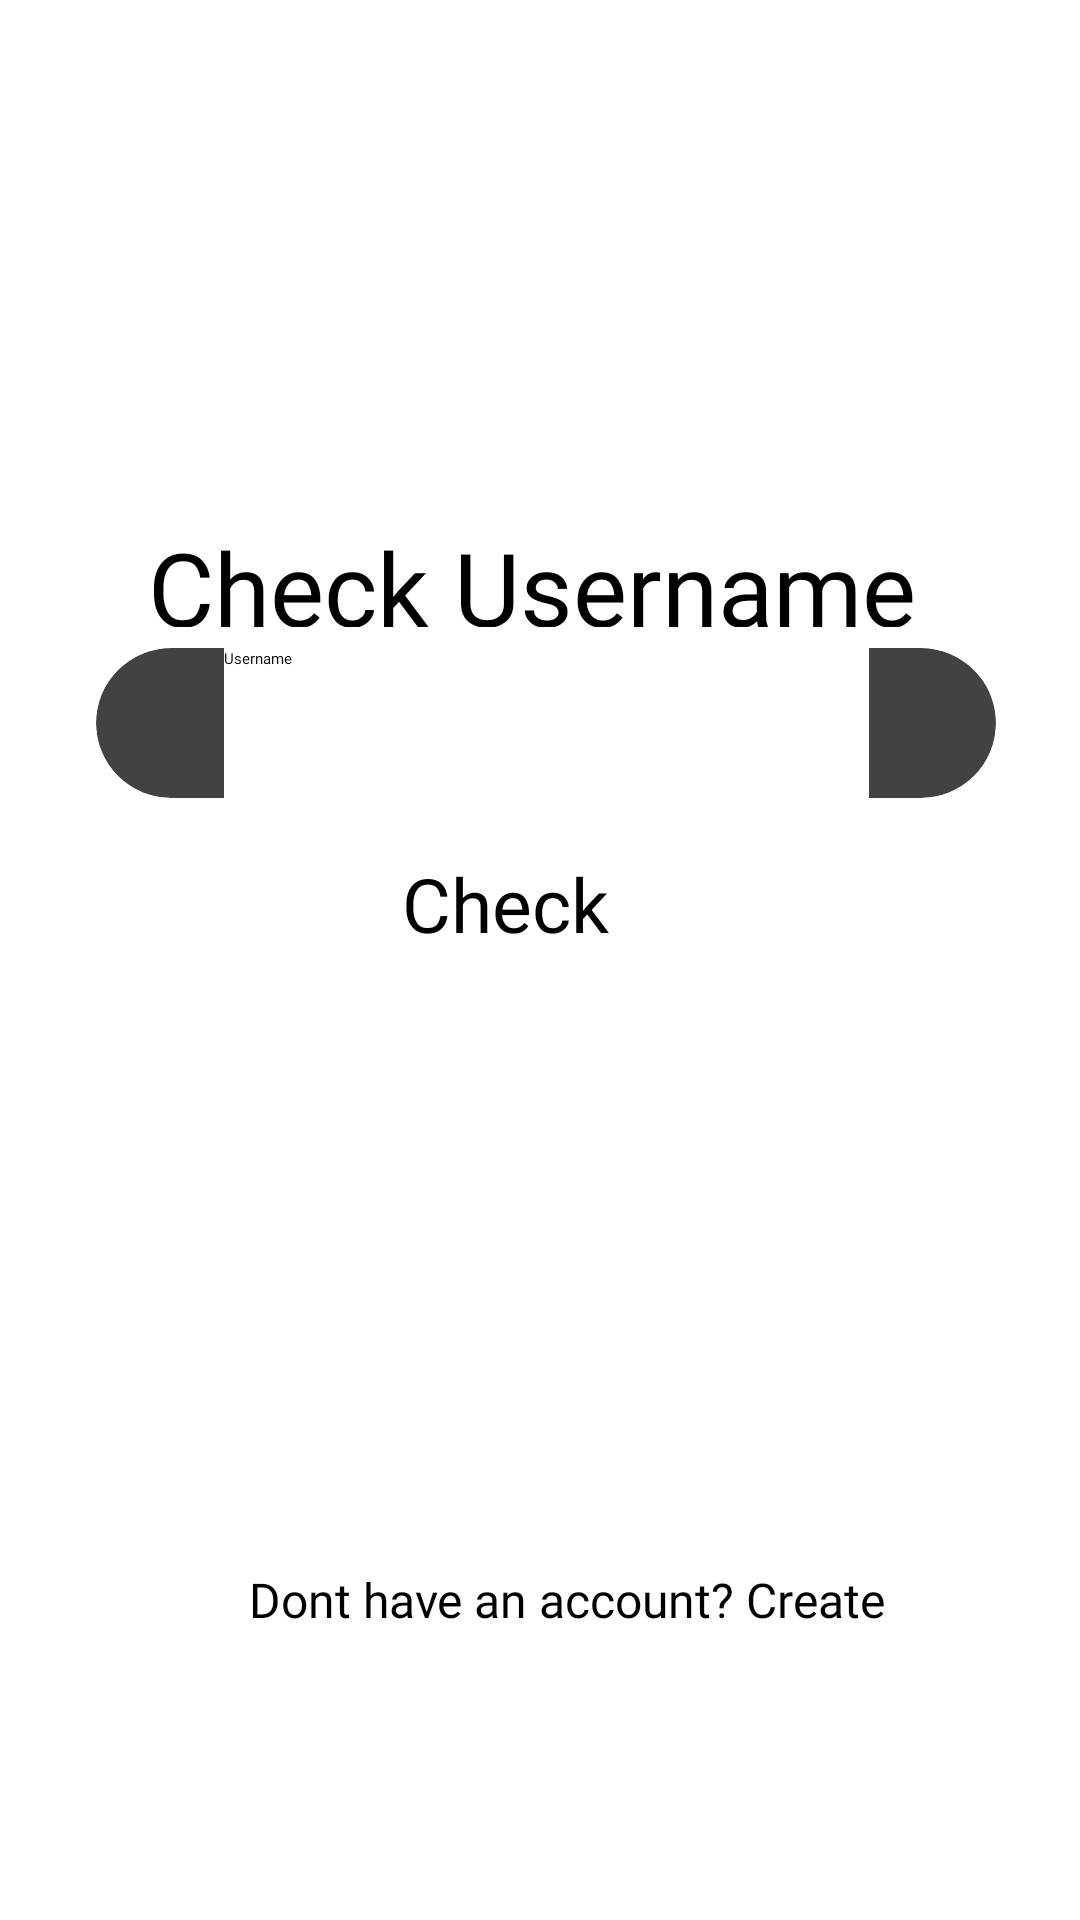

Produce the Android XML layout that renders to this screen, including the resource entries it uses.
<!-- AndroidManifest.xml: application theme Theme.MyApplication -->
<!-- res/layout/check_user.xml -->
<?xml version="1.0" encoding="utf-8"?>
<androidx.constraintlayout.widget.ConstraintLayout xmlns:android="http://schemas.android.com/apk/res/android"
    xmlns:app="http://schemas.android.com/apk/res-auto"
    xmlns:tools="http://schemas.android.com/tools"
    android:layout_width="match_parent"
    android:layout_height="match_parent">

    <include layout="@layout/app_bg" />

    <androidx.cardview.widget.CardView
        android:id="@+id/username"
        android:layout_width="300dp"
        android:layout_height="50dp"
        android:scaleType="centerCrop"
        app:cardCornerRadius="30dp"
        app:cardElevation="5dp"
        android:outlineSpotShadowColor="@color/black"
        app:layout_constraintBottom_toBottomOf="parent"
        app:layout_constraintEnd_toEndOf="parent"
        app:layout_constraintHorizontal_bias="0.531"
        app:layout_constraintStart_toStartOf="parent"
        app:layout_constraintTop_toTopOf="parent"
        app:layout_constraintVertical_bias="0.366">

        <androidx.constraintlayout.widget.ConstraintLayout
            android:layout_width="match_parent"
            android:layout_height="match_parent">

            <ImageView
                android:id="@+id/imageView9"
                android:layout_width="17dp"
                android:layout_height="7dp"
                app:layout_constraintBottom_toBottomOf="parent"
                app:layout_constraintEnd_toStartOf="@+id/email"
                app:layout_constraintHorizontal_bias="0.8"
                app:layout_constraintStart_toStartOf="parent"
                app:layout_constraintTop_toTopOf="parent"
                app:layout_constraintVertical_bias="0.581"
                app:srcCompat="@drawable/vector_ek1" />

            <ImageView
                android:id="@+id/imageView8"
                android:layout_width="9dp"
                android:layout_height="8dp"

                android:layout_marginTop="18dp"
                android:layout_marginEnd="8dp"
                app:layout_constraintBottom_toTopOf="@+id/imageView9"
                app:layout_constraintEnd_toStartOf="@+id/email"
                app:layout_constraintHorizontal_bias="0.941"
                app:layout_constraintStart_toStartOf="parent"
                app:layout_constraintTop_toTopOf="parent"
                app:srcCompat="@drawable/vector" />

            <EditText
                android:id="@+id/email"
                android:layout_width="215dp"
                android:layout_height="match_parent"
                android:background="@color/_bg__login_ek2_color"
                android:ems="10"
                android:fontFamily="@font/lato"
                android:hint="Username"
                android:inputType="textEmailAddress"
                app:layout_constraintBottom_toBottomOf="parent"
                app:layout_constraintEnd_toEndOf="parent"
                app:layout_constraintStart_toStartOf="parent"
                app:layout_constraintTop_toTopOf="parent" />
        </androidx.constraintlayout.widget.ConstraintLayout>
    </androidx.cardview.widget.CardView>


    <ImageView
        android:id="@+id/imageView15"
        android:layout_width="58dp"
        android:layout_height="32dp"
        app:layout_constraintBottom_toBottomOf="parent"
        app:layout_constraintEnd_toEndOf="parent"
        app:layout_constraintHorizontal_bias="0.04"
        app:layout_constraintStart_toEndOf="@+id/check"
        app:layout_constraintTop_toTopOf="parent"
        app:layout_constraintVertical_bias="0.47"
        app:srcCompat="@drawable/rectangle_2_shape" />

    <ImageView
        android:id="@+id/imageView13"
        android:layout_width="wrap_content"
        android:layout_height="wrap_content"
        app:layout_constraintBottom_toBottomOf="@+id/imageView15"
        app:layout_constraintEnd_toEndOf="@+id/imageView15"
        app:layout_constraintStart_toStartOf="@+id/imageView15"
        app:layout_constraintTop_toTopOf="@+id/imageView15"
        app:srcCompat="@drawable/vector_ek2" />

    <ImageView
        android:id="@+id/imageView6"
        android:layout_width="wrap_content"
        android:layout_height="wrap_content"
        app:layout_constraintBottom_toBottomOf="parent"
        app:layout_constraintEnd_toEndOf="parent"
        app:layout_constraintHorizontal_bias="0.0"
        app:layout_constraintStart_toStartOf="parent"
        app:layout_constraintTop_toTopOf="parent"
        app:layout_constraintVertical_bias="0.0"
        app:srcCompat="@drawable/vector_1" />

    <TextView
        android:id="@+id/hello"
        android:layout_width="272dp"
        android:layout_height="36dp"
        android:layout_marginBottom="8dp"
        android:fontFamily="@font/lato_bold"
        android:text="Check Username"
        android:textColor="@color/black"
        android:textSize="34sp"
        app:layout_constraintBottom_toBottomOf="parent"
        app:layout_constraintEnd_toEndOf="parent"
        app:layout_constraintHorizontal_bias="0.561"
        app:layout_constraintStart_toStartOf="parent"
        app:layout_constraintTop_toTopOf="parent"
        app:layout_constraintVertical_bias="0.29" />



    <TextView
        android:id="@+id/check"
        android:layout_width="wrap_content"
        android:layout_height="wrap_content"
        android:fontFamily="@font/lato_bold"
        android:text="Check"
        android:textColor="@color/black"
        android:textSize="25dp"
        app:layout_constraintBottom_toBottomOf="parent"
        app:layout_constraintEnd_toEndOf="parent"
        app:layout_constraintHorizontal_bias="0.461"
        app:layout_constraintStart_toStartOf="parent"
        app:layout_constraintTop_toTopOf="parent"
        app:layout_constraintVertical_bias="0.469" />


    <ImageView
        android:id="@+id/imageView7"
        android:layout_width="wrap_content"
        android:layout_height="wrap_content"
        android:layout_marginEnd="280dp"
        app:layout_constraintBottom_toBottomOf="parent"
        app:layout_constraintEnd_toEndOf="parent"
        app:layout_constraintHorizontal_bias="0.0"
        app:layout_constraintStart_toStartOf="parent"
        app:layout_constraintTop_toTopOf="parent"
        app:layout_constraintVertical_bias="1.0"
        app:srcCompat="@drawable/vector_2" />

    <TextView
        android:id="@+id/create_acc"
        android:layout_width="wrap_content"
        android:layout_height="wrap_content"
        android:fontFamily="@font/lato"
        android:text="@string/don_t_have_an_account__create_string"
        android:textColor="@color/black"
        android:textSize="16sp"
        app:layout_constraintBottom_toBottomOf="parent"
        app:layout_constraintEnd_toEndOf="parent"
        app:layout_constraintHorizontal_bias="0.56"
        app:layout_constraintStart_toStartOf="parent"
        app:layout_constraintTop_toTopOf="parent"
        app:layout_constraintVertical_bias="0.845" />
</androidx.constraintlayout.widget.ConstraintLayout>
<!-- res/layout/app_bg.xml (included above) -->
<?xml version="1.0" encoding="utf-8"?>
<androidx.constraintlayout.widget.ConstraintLayout xmlns:android="http://schemas.android.com/apk/res/android"
    xmlns:app="http://schemas.android.com/apk/res-auto"
    android:layout_width="match_parent"
    android:layout_height="match_parent">


    <ImageView
        android:id="@+id/imageView63"
        android:layout_width="match_parent"
        android:layout_height="match_parent"
        android:tintMode="src_over"
        android:scaleType="centerCrop"
        app:layout_constraintBottom_toBottomOf="parent"
        app:layout_constraintEnd_toEndOf="parent"
        app:layout_constraintHorizontal_bias="0.5"
        app:layout_constraintStart_toStartOf="parent"
        app:layout_constraintTop_toTopOf="parent"
        app:layout_constraintVertical_bias="0.5"
        app:srcCompat="@drawable/app_bg"
        app:tint="#BFFFFFFF" />
</androidx.constraintlayout.widget.ConstraintLayout>
<!-- resources referenced by this layout -->
<resources>
  <color name="_bg__login_ek2_color">#FFFFFF</color>
  <color name="black">#FF000000</color>
  <!-- drawable rectangle_2_shape (drawable-v24) -->
  <?xml version="1.0" encoding="utf-8"?>
  <shape xmlns:android="http://schemas.android.com/apk/res/android"
  	android:shape="rectangle" >
  	<corners android:radius="17dp" />
  	<solid android:color="@color/rectangle_2_color" />
  	<gradient android:angle="225" android:type="linear" android:startColor="#fff97794" android:endColor="#ff623aa2" />
  </shape>
  <!-- drawable vector: png bitmap (drawable, 280 bytes) -->
  <!-- drawable vector_1: png bitmap (drawable, 30838 bytes) -->
  <!-- drawable vector_2: png bitmap (drawable, 12933 bytes) -->
  <!-- drawable vector_ek1: png bitmap (drawable, 253 bytes) -->
  <!-- drawable vector_ek2: png bitmap (drawable, 227 bytes) -->
  <string name="don_t_have_an_account__create_string">Dont have an account? Create</string>
  <color name="rectangle_2_color">#ffffff</color>
</resources>
